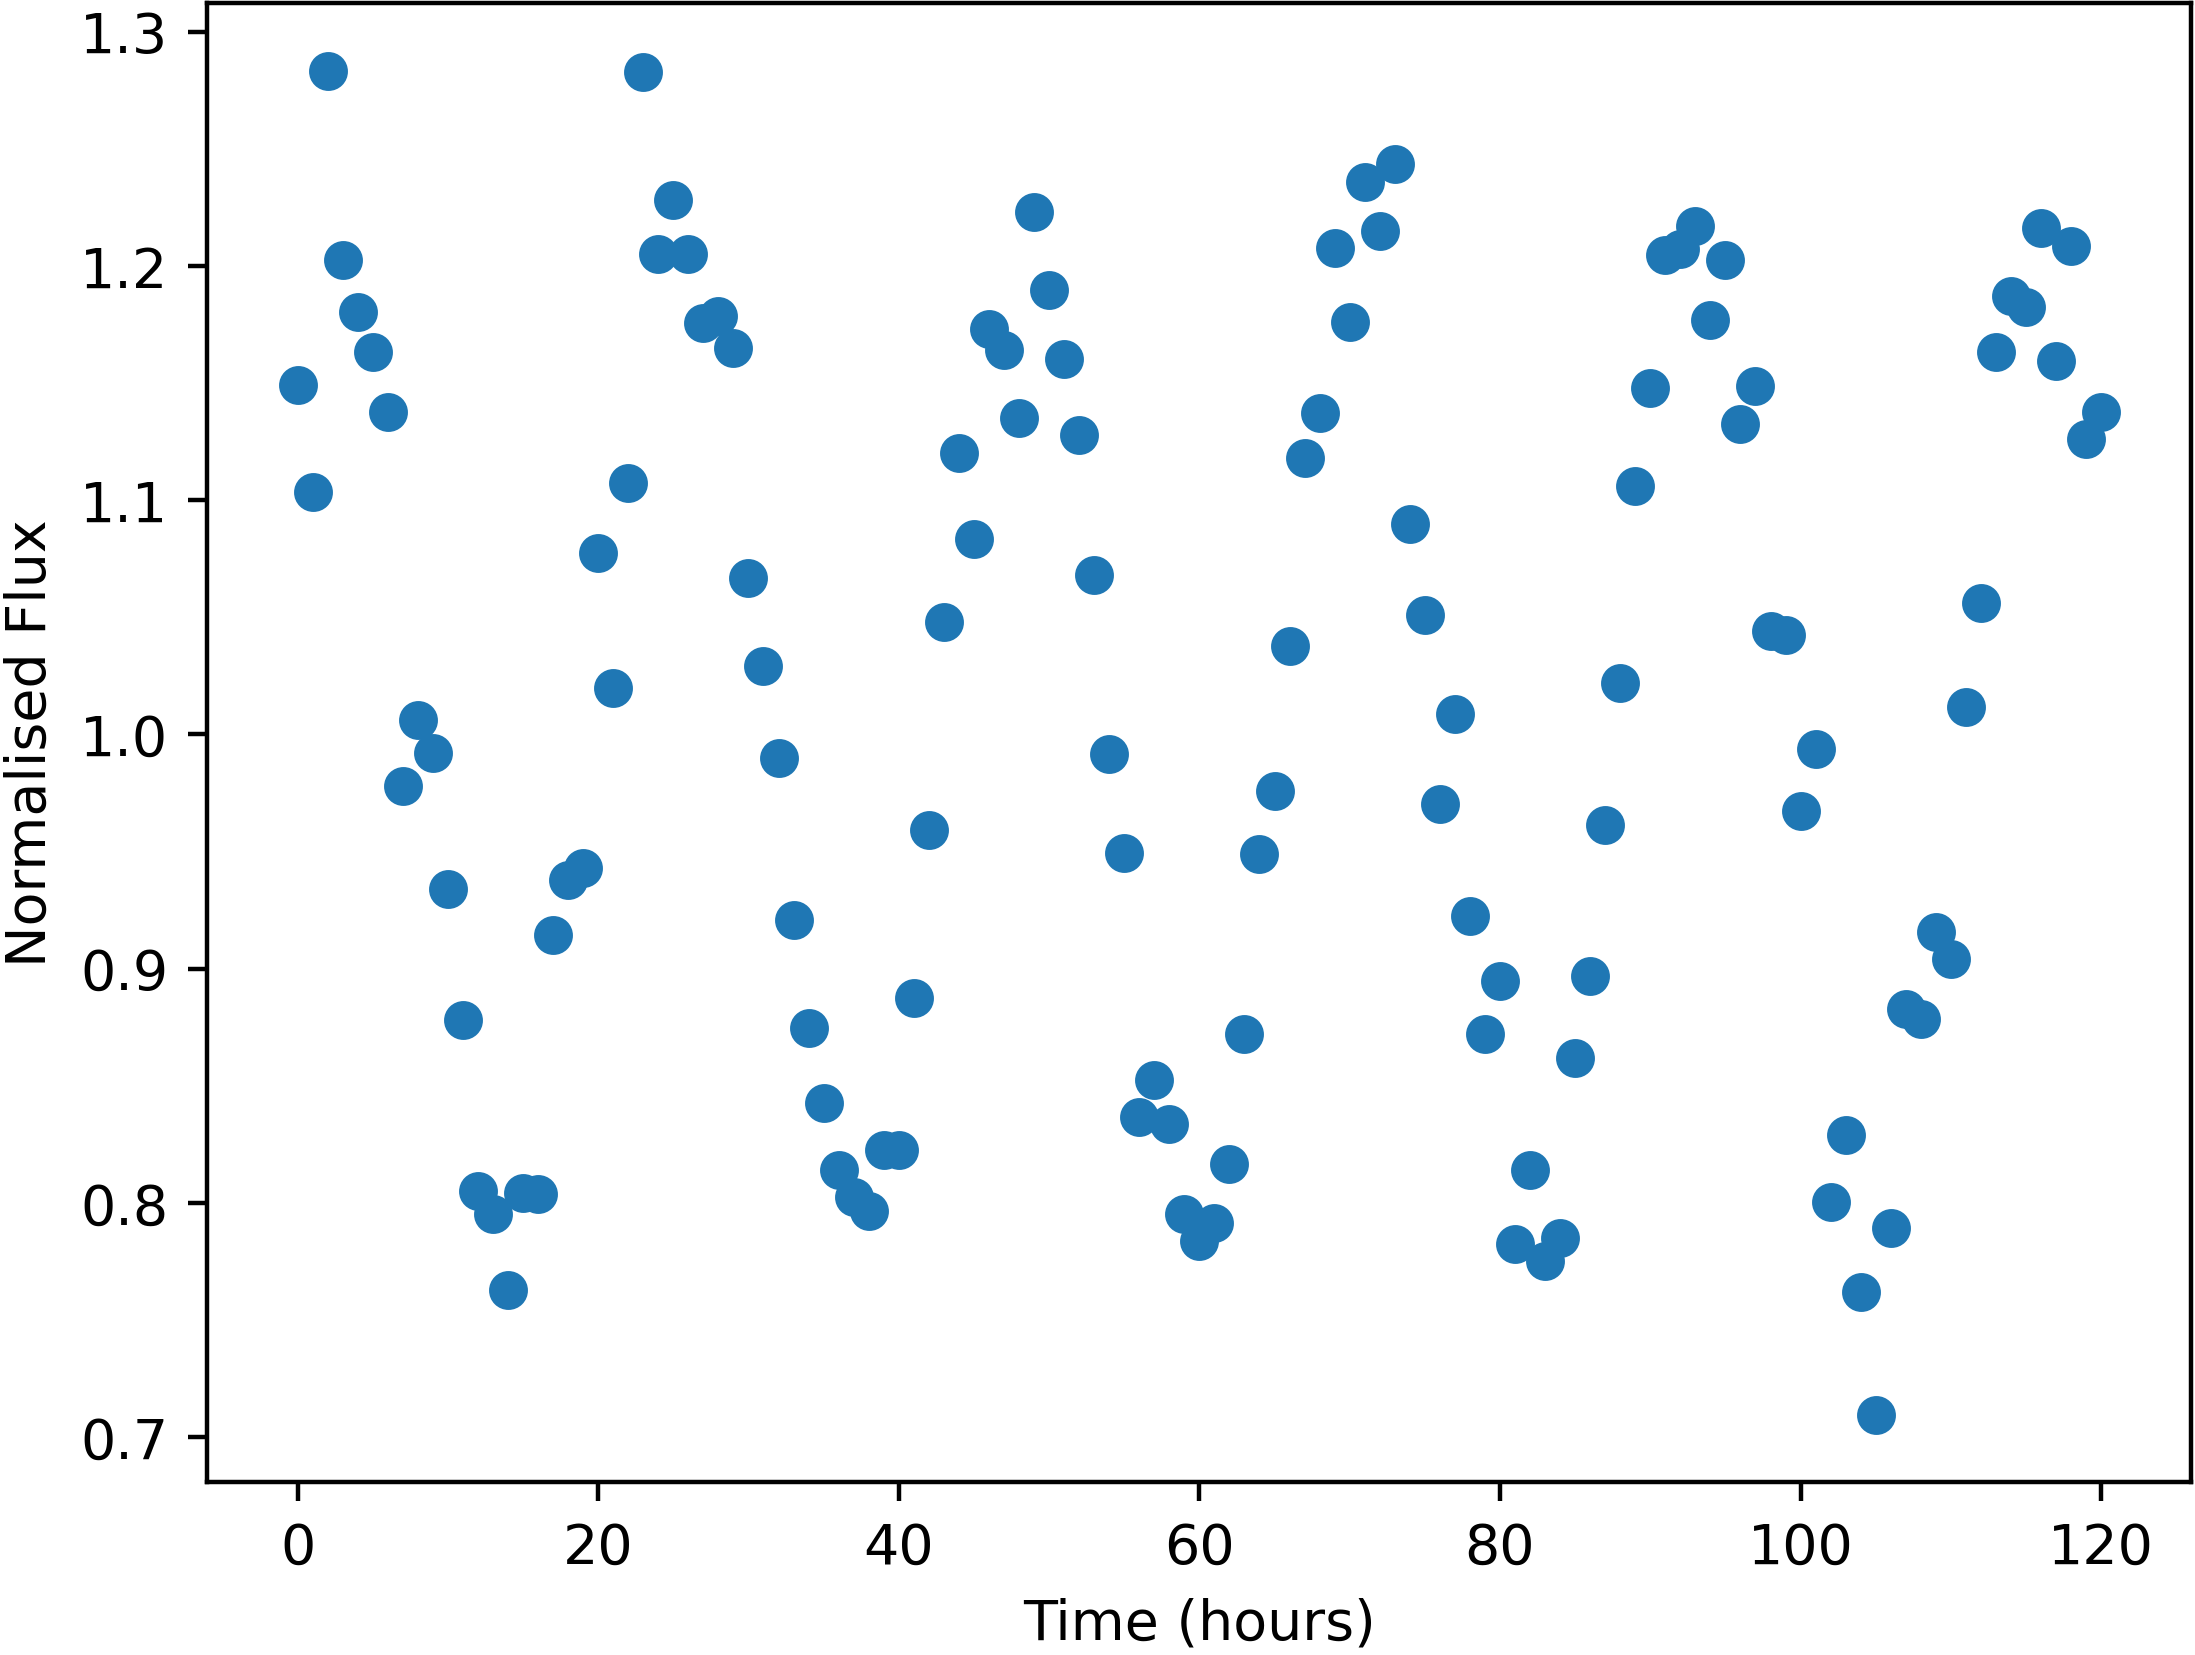

The table this chart was drawn from, first rows:
Time, NormalisedFlux
0.0, 1.149
1.0, 1.103
2.0, 1.283
3.0, 1.203
4.0, 1.18
5.0, 1.163
6.0, 1.138
7.0, 0.9779
8.0, 1.006
9.0, 0.9919
10.0, 0.9341
11.0, 0.878
12.0, 0.8051
13.0, 0.7953
14.0, 0.7628
15.0, 0.8041
16.0, 0.8038
17.0, 0.9142
18.0, 0.9379
19.0, 0.9428
20.0, 1.077
21.0, 1.02
22.0, 1.107
23.0, 1.283
24.0, 1.205
25.0, 1.228
26.0, 1.205
27.0, 1.176
28.0, 1.178
29.0, 1.165
30.0, 1.067
31.0, 1.029
32.0, 0.9901
33.0, 0.9208
34.0, 0.8747
35.0, 0.8427
36.0, 0.8142
37.0, 0.8026
38.0, 0.7964
39.0, 0.8223
40.0, 0.8226
41.0, 0.8874
42.0, 0.9591
43.0, 1.048
44.0, 1.12
45.0, 1.083
46.0, 1.173
47.0, 1.164
48.0, 1.135
49.0, 1.223
50.0, 1.19
51.0, 1.16
52.0, 1.128
53.0, 1.068
54.0, 0.9917
55.0, 0.9494
56.0, 0.8365
57.0, 0.8526
58.0, 0.8335
59.0, 0.7951
... 61 more rows
